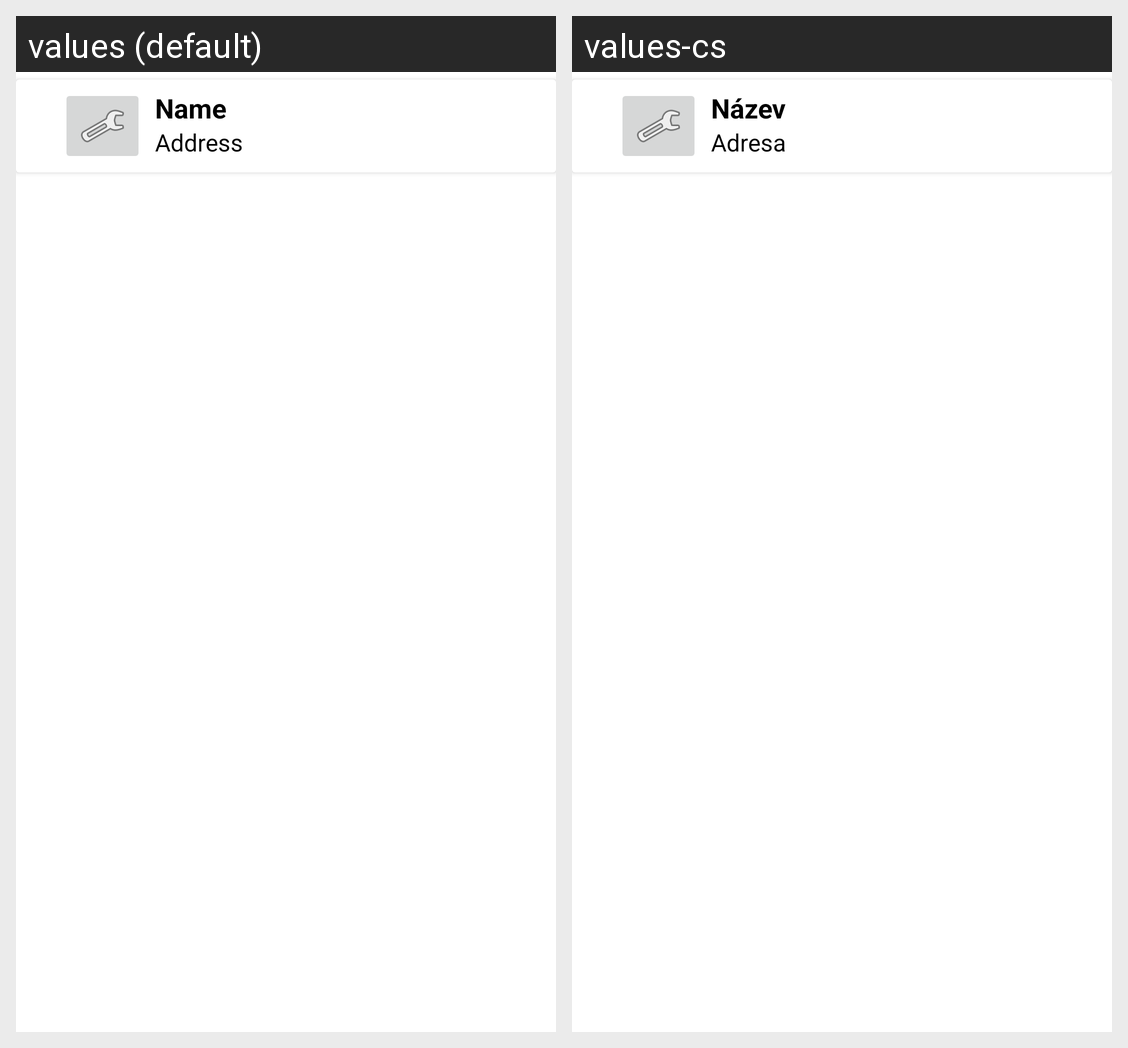

The same Android screen rendered under two of its app's locales, left to right. List the strings drawn on it with the default value and each locale's translation.
Android screen res/layout/pdf_row.xml rendered under 2 locales, left to right: values (default), values-cs. Device: Nexus 5 (rendered at 1080×1920; each locale shown at half size, 540×960, under a caption strip naming it); theme Theme.SpravaNot.
Strings drawn on this screen, with the default value and each locale's value (text and hints the layout hard-codes, and strings that could not be matched under every locale, appear in the picture but are not listed):

text_name
  values: Name
  values-cs: Název

text_address
  values: Address
  values-cs: Adresa
